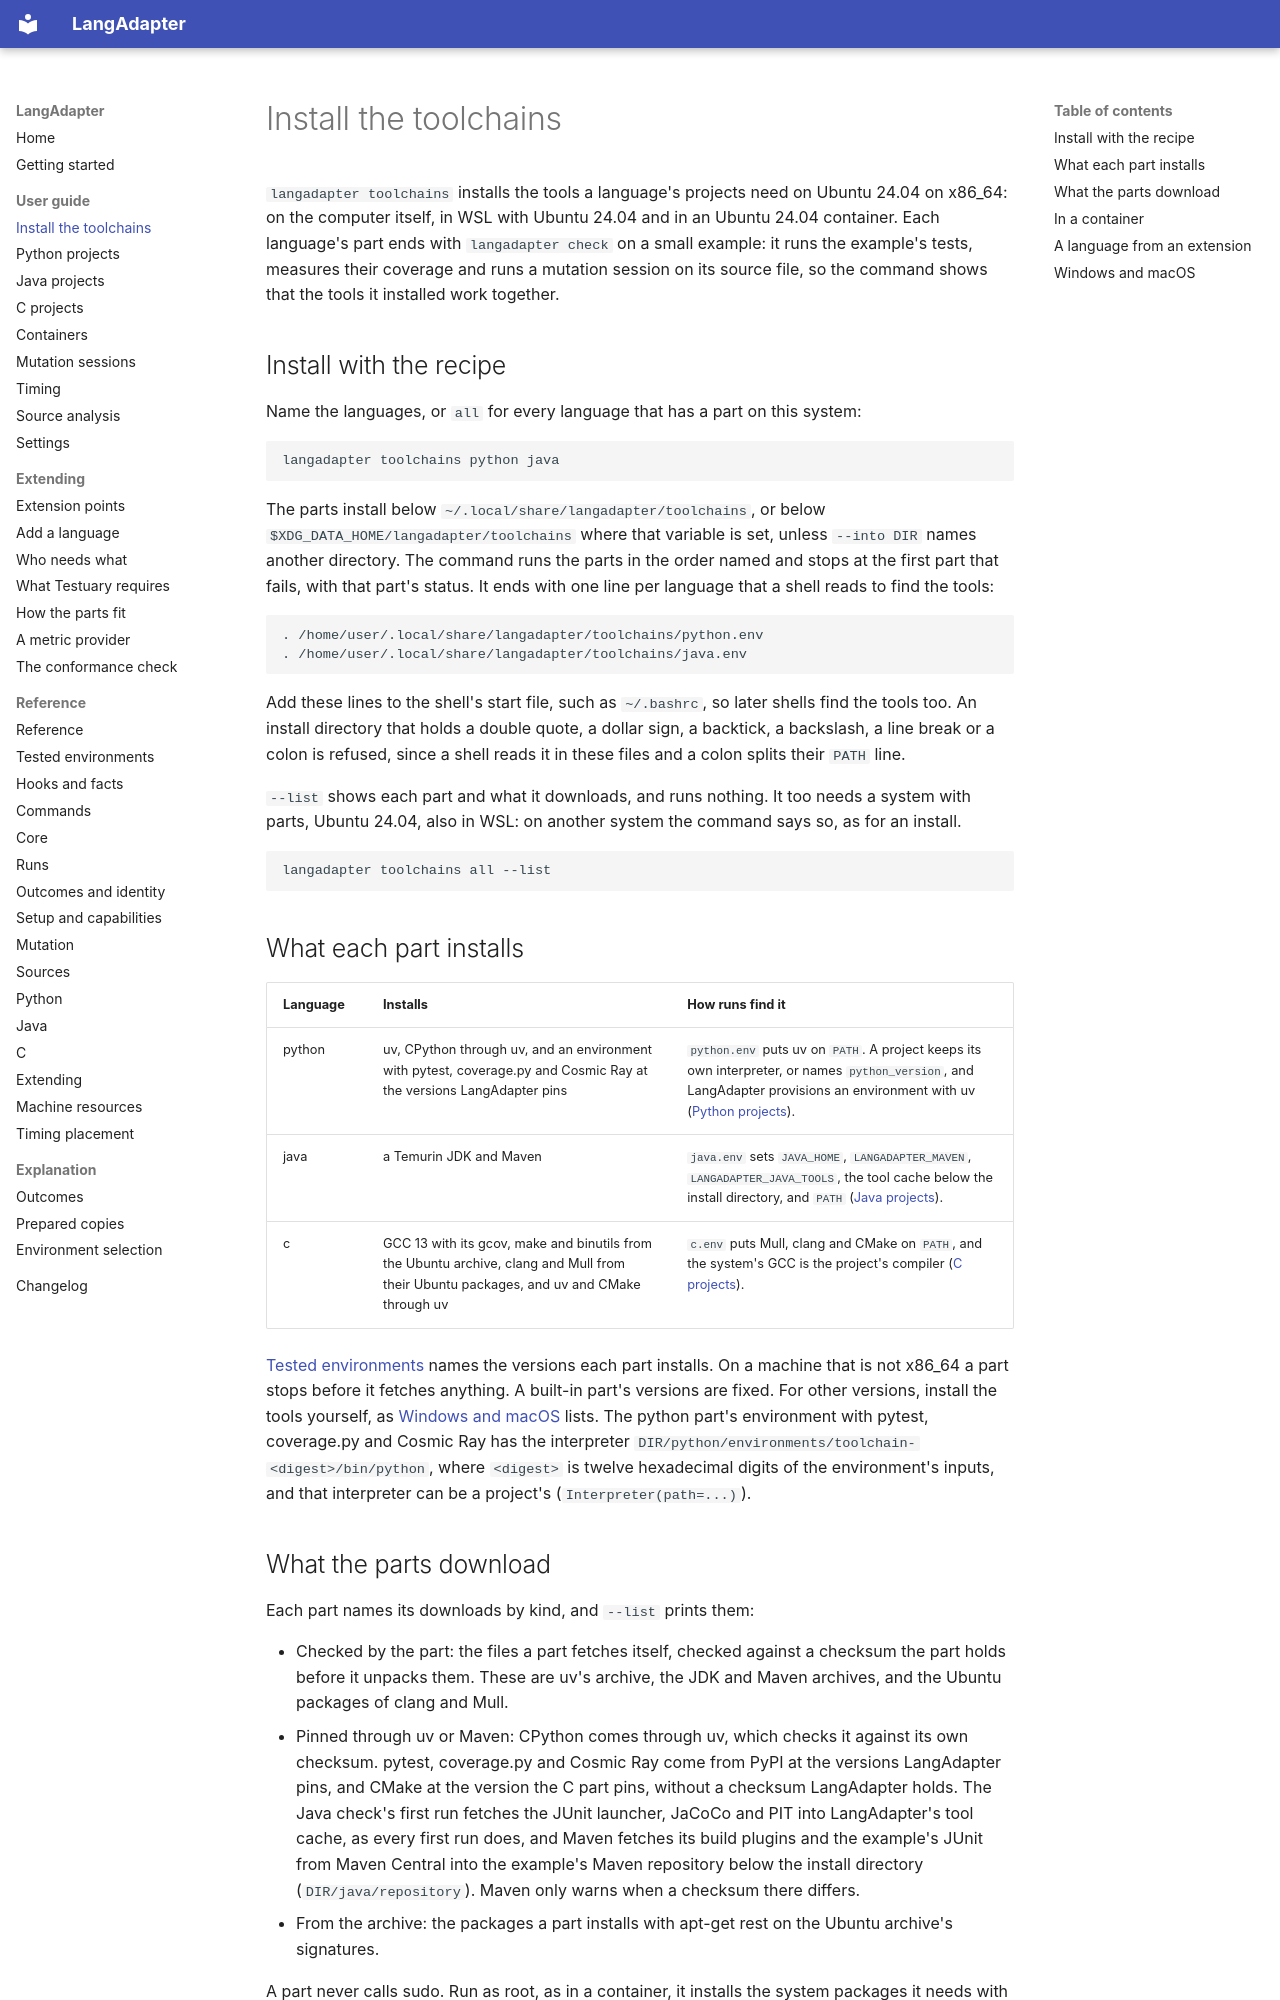

repository: k-kammler/langadapter · page: guide/toolchains/index.html · generator: mkdocs

# Install the toolchains

`langadapter toolchains` installs the tools a language's projects need on
Ubuntu 24.04 on x86_64: on the computer itself, in WSL with Ubuntu 24.04 and
in an Ubuntu 24.04 container. Each language's part ends with `langadapter check` on a small
example: it runs the example's tests, measures their coverage and runs a mutation
session on its source file, so the command shows that the tools it installed work
together.

## Install with the recipe

Name the languages, or `all` for every language that has a part on this
system:

```
langadapter toolchains python java
```

The parts install below `~/.local/share/langadapter/toolchains`, or below
`$XDG_DATA_HOME/langadapter/toolchains` where that variable is set, unless
`--into DIR` names another directory. The command runs the parts in the order
named and stops at the first part that fails, with that part's status. It
ends with one line per language that a shell reads to find the tools:

```
. /home/user/.local/share/langadapter/toolchains/python.env
. /home/user/.local/share/langadapter/toolchains/java.env
```

Add these lines to the shell's start file, such as `~/.bashrc`, so later
shells find the tools too. An install directory that holds a double quote, a
dollar sign, a backtick, a backslash, a line break or a colon is refused,
since a shell reads it in these files and a colon splits their `PATH` line.

`--list` shows each part and what it downloads, and runs nothing. It too
needs a system with parts, Ubuntu 24.04, also in WSL: on another system the
command says so, as for an install.

```
langadapter toolchains all --list
```

## What each part installs

| Language | Installs | How runs find it |
| --- | --- | --- |
| python | uv, CPython through uv, and an environment with pytest, coverage.py and Cosmic Ray at the versions LangAdapter pins | `python.env` puts uv on `PATH`. A project keeps its own interpreter, or names `python_version`, and LangAdapter provisions an environment with uv ([Python projects](python.md)). |
| java | a Temurin JDK and Maven | `java.env` sets `JAVA_HOME`, `LANGADAPTER_MAVEN`, `LANGADAPTER_JAVA_TOOLS`, the tool cache below the install directory, and `PATH` ([Java projects](java.md)). |
| c | GCC 13 with its gcov, make and binutils from the Ubuntu archive, clang and Mull from their Ubuntu packages, and uv and CMake through uv | `c.env` puts Mull, clang and CMake on `PATH`, and the system's GCC is the project's compiler ([C projects](c.md)). |

[Tested environments](../reference/tested-environments.md) names the versions
each part installs. On a machine that is not x86_64 a part stops before it
fetches anything. A built-in part's versions are fixed. For other versions,
install the tools yourself, as [Windows and macOS](#windows-and-macos) lists.
The python part's environment with pytest, coverage.py and Cosmic Ray has
the interpreter `DIR/python/environments/toolchain-<digest>/bin/python`,
where `<digest>` is twelve hexadecimal digits of the environment's inputs,
and that interpreter can be a project's (`Interpreter(path=...)`).
